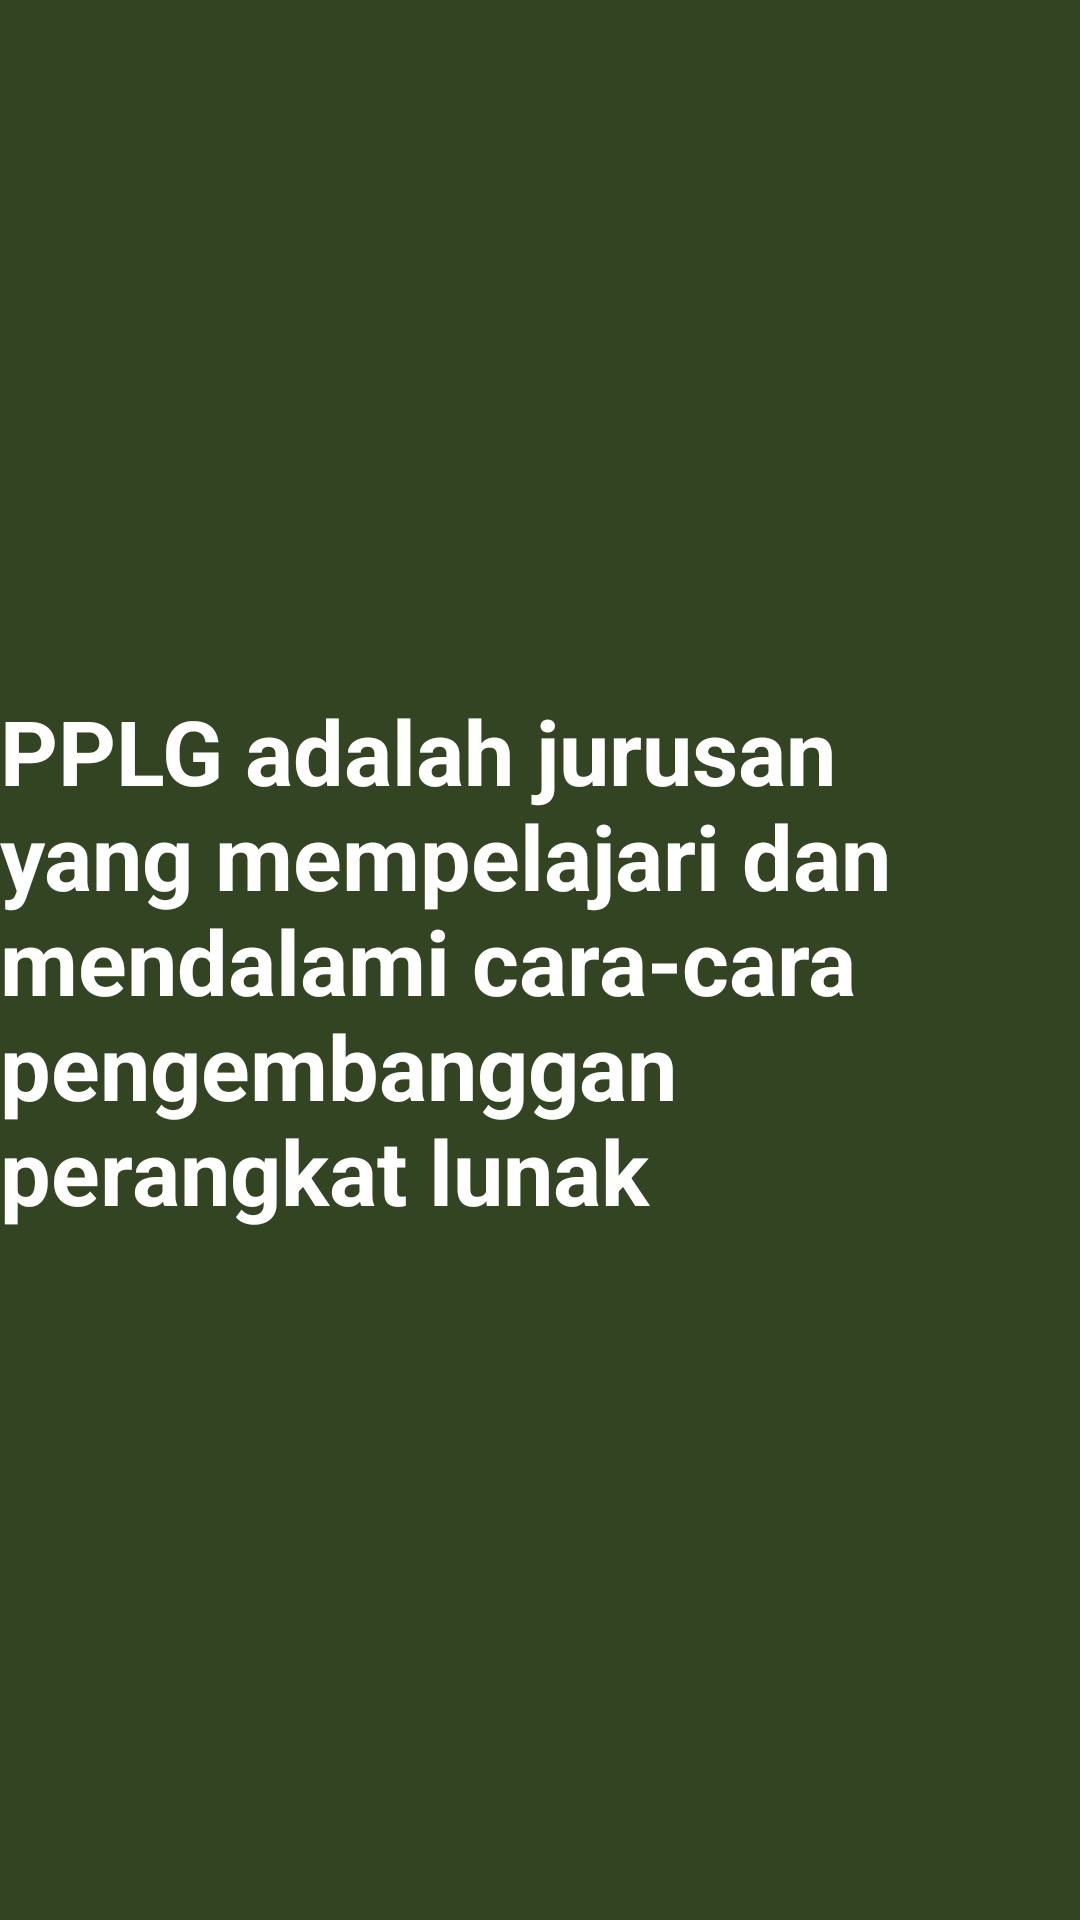

Layout XML and referenced resources for this Android screen:
<!-- AndroidManifest.xml: application theme Theme.Jobsheet14_zulfa -->
<!-- res/layout/fragment_blank3.xml -->
<?xml version="1.0" encoding="utf-8"?>
<FrameLayout xmlns:android="http://schemas.android.com/apk/res/android"
    xmlns:tools="http://schemas.android.com/tools"
    android:layout_width="match_parent"
    android:layout_height="match_parent"
    xmlns:app="http://schemas.android.com/apk/res-auto"
    tools:context=".BlankFragment3">

    <androidx.constraintlayout.widget.ConstraintLayout
            android:layout_width="match_parent"
            android:layout_height="match_parent"
            android:background="#342">

        <TextView
            android:layout_width="wrap_content"
            android:layout_height="wrap_content"
            android:text="PPLG adalah jurusan yang mempelajari dan mendalami cara-cara pengembanggan
              perangkat lunak"
            android:textColor="@color/white"
            android:textSize="30sp"
            android:textStyle="bold"
            app:layout_constraintStart_toStartOf="parent"
            app:layout_constraintEnd_toEndOf="parent"
            app:layout_constraintTop_toTopOf="parent"
            app:layout_constraintBottom_toBottomOf="parent"/>
    </androidx.constraintlayout.widget.ConstraintLayout>

</FrameLayout>
<!-- resources referenced by this layout -->
<resources>
  <style name="Theme.Jobsheet14_zulfa" parent="Theme.MaterialComponents.DayNight.DarkActionBar">
          
          <item name="colorPrimary">@color/purple_500</item>
          <item name="colorPrimaryVariant">@color/purple_700</item>
          <item name="colorOnPrimary">@color/white</item>
          
          <item name="colorSecondary">@color/teal_200</item>
          <item name="colorSecondaryVariant">@color/teal_700</item>
          <item name="colorOnSecondary">@color/black</item>
          
          <item name="android:statusBarColor">?attr/colorPrimaryVariant</item>
          
      </style>
  <!-- not gathered from this repository: default colours our renderer supplied (Android Studio template values) -->
  <color name="purple_500">#FF6200EE</color>
  <color name="purple_700">#FF3700B3</color>
  <color name="teal_200">#FF03DAC5</color>
  <color name="teal_700">#FF018786</color>
  <color name="black">#FF000000</color>
  <color name="white">#FFFFFFFF</color>
</resources>
